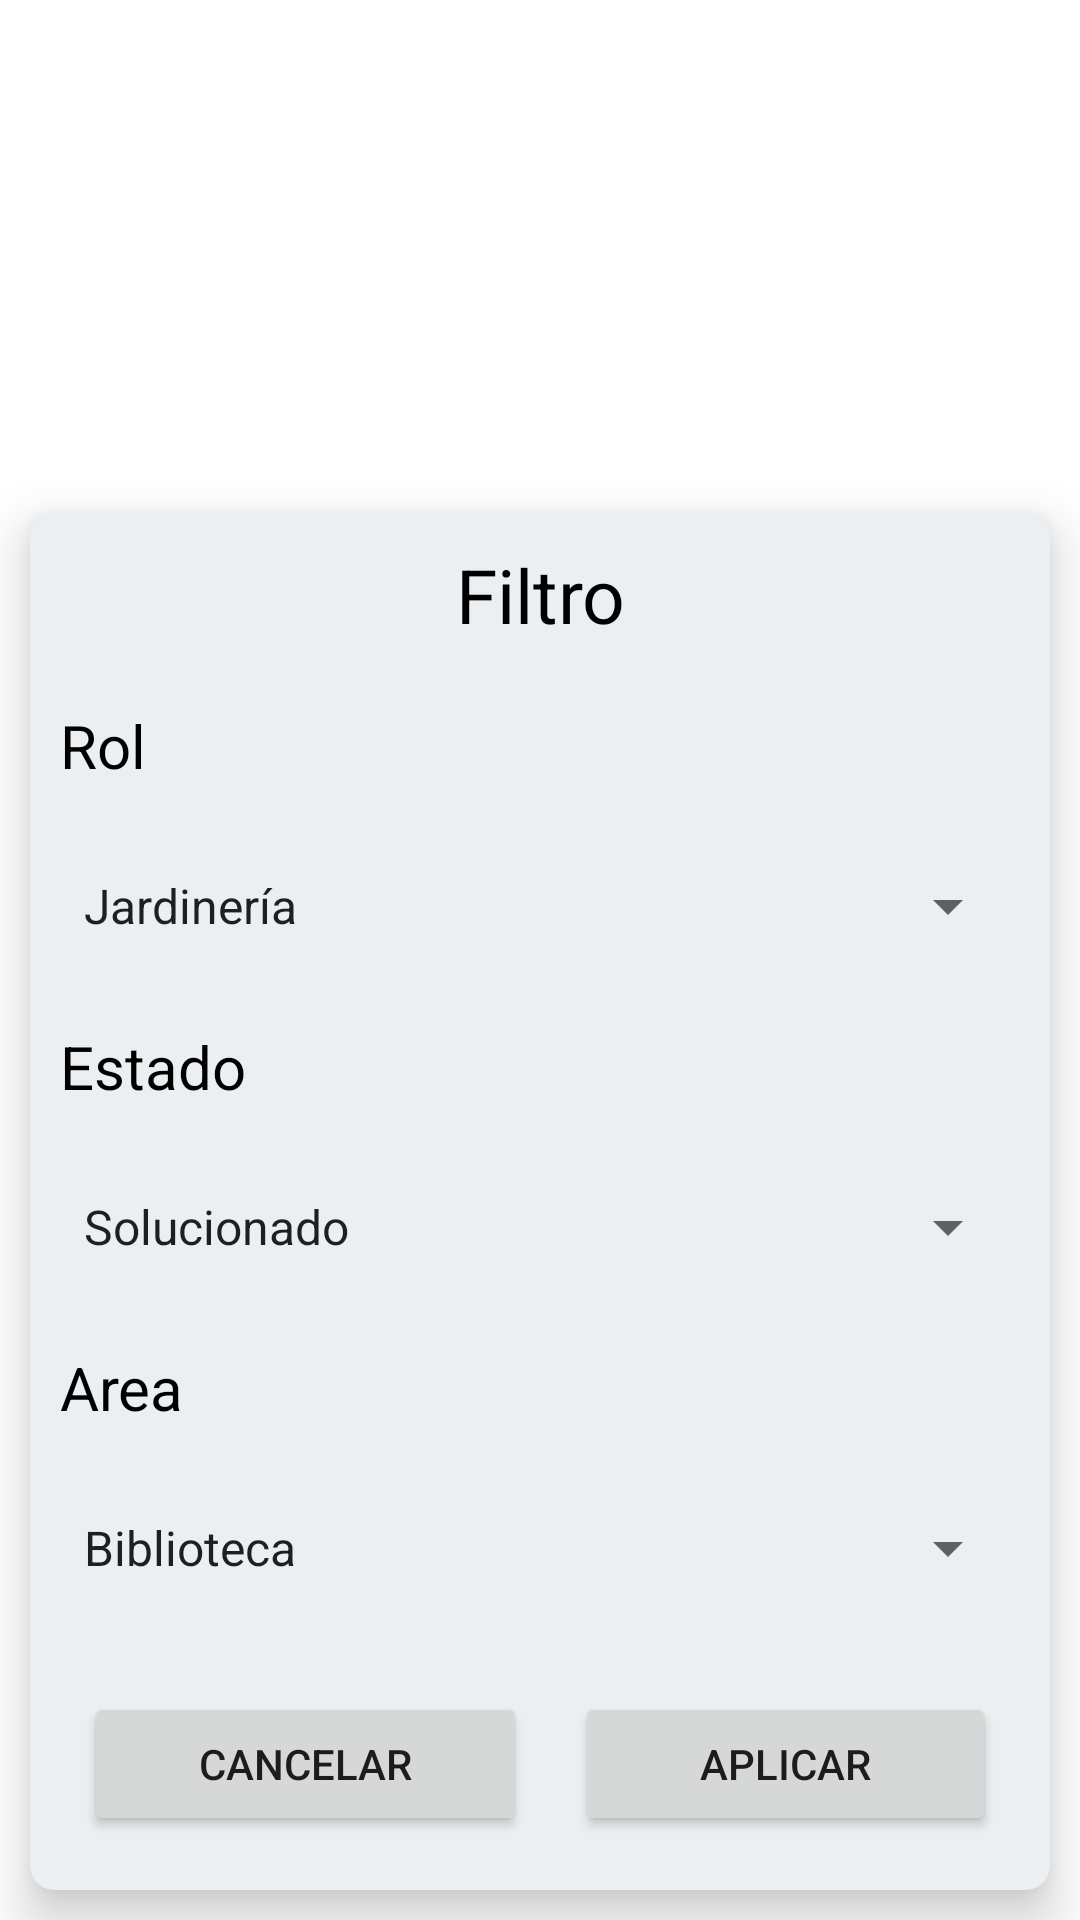

Write the Android layout XML for this screen, with the resource values it uses.
<!-- AndroidManifest.xml: application theme Theme.Mantenimiento_Control -->
<!-- res/layout/dialog_filtro.xml -->
<?xml version="1.0" encoding="utf-8"?>
<androidx.constraintlayout.widget.ConstraintLayout xmlns:android="http://schemas.android.com/apk/res/android"
    xmlns:app="http://schemas.android.com/apk/res-auto"
    xmlns:tools="http://schemas.android.com/tools"
    android:layout_width="match_parent"
    android:layout_height="wrap_content">

    <androidx.cardview.widget.CardView
        android:id="@+id/cardview"
        android:layout_width="match_parent"
        android:layout_height="wrap_content"
        android:layout_margin="10dp"
        android:layout_marginStart="10dp"
        android:layout_marginEnd="10dp"
        app:cardBackgroundColor="@color/BlueGrey50"
        app:cardCornerRadius="8dp"
        app:cardElevation="10dp"
        app:layout_constraintBottom_toBottomOf="parent"
        app:layout_constraintEnd_toEndOf="parent"
        app:layout_constraintStart_toStartOf="parent">

        <LinearLayout
            android:id="@+id/group1"
            android:layout_width="match_parent"
            android:layout_height="match_parent"
            android:orientation="vertical">

            <TextView
                android:layout_width="match_parent"
                android:layout_height="wrap_content"
                android:layout_margin="10dp"
                android:text="Filtro"
                android:textAlignment="center"
                android:textColor="@color/black"
                android:textSize="25sp" />

            <TextView
                android:id="@+id/txtDateTime"
                android:layout_width="match_parent"
                android:layout_height="wrap_content"
                android:layout_margin="10dp"
                android:layout_marginEnd="120dp"
                android:layout_marginRight="120dp"
                android:text="Rol"
                android:textColor="@color/black"
                android:textSize="20sp" />

            <Spinner
                android:id="@+id/spinner_roles"
                android:layout_width="match_parent"
                android:layout_height="40dp"
                android:layout_margin="10dp"
                android:entries="@array/roles" />

            <TextView
                android:id="@+id/txtEstado"
                android:layout_width="match_parent"
                android:layout_height="wrap_content"
                android:layout_margin="10dp"
                android:text="Estado"
                android:textColor="@color/black"
                android:textSize="20sp" />

            <Spinner
                android:id="@+id/spinner_estado"
                android:layout_width="match_parent"
                android:layout_height="40dp"
                android:layout_margin="10dp"
                android:entries="@array/estados" />

            <TextView
                android:id="@+id/txtArea"
                android:layout_width="match_parent"
                android:layout_height="wrap_content"
                android:layout_margin="10dp"
                android:text="Area"
                android:textColor="@color/black"
                android:textSize="20sp" />

            <Spinner
                android:id="@+id/spinner_areas"
                android:layout_width="match_parent"
                android:layout_height="40dp"
                android:layout_margin="10dp"
                android:entries="@array/areas" />

            <LinearLayout
                android:id="@+id/group2"
                android:layout_width="match_parent"
                android:layout_height="wrap_content"
                android:layout_margin="10dp"
                android:orientation="horizontal"
                app:layout_constraintTop_toBottomOf="@+id/group1"
                tools:layout_editor_absoluteX="10dp">

                <Button
                    android:id="@+id/button"
                    android:layout_width="wrap_content"
                    android:layout_height="wrap_content"
                    android:layout_marginStart="8dp"
                    android:layout_marginTop="8dp"
                    android:layout_marginEnd="8dp"
                    android:layout_marginBottom="8dp"
                    android:layout_weight="10"
                    android:text="Cancelar" />

                <Button
                    android:id="@+id/button2"
                    android:layout_width="wrap_content"
                    android:layout_height="wrap_content"
                    android:layout_marginStart="8dp"
                    android:layout_marginTop="8dp"
                    android:layout_marginEnd="8dp"
                    android:layout_marginBottom="8dp"
                    android:layout_weight="10"
                    android:text="Aplicar" />
            </LinearLayout>
        </LinearLayout>
    </androidx.cardview.widget.CardView>
</androidx.constraintlayout.widget.ConstraintLayout>
<!-- resources referenced by this layout -->
<resources>
  <string-array name="areas">
          <item>Biblioteca</item>
          //a_biblioteca
          <item>Campo</item>
          //a_campo
          <item>Centro de Computo</item>
          //a_c_computo
          <item>Edificio de Investigadores</item>
          //a_e_investigadores
          <item>Edificio Principal</item>
          //a_e_principal
          <item>Edificio H</item>
          //a_e_h
          <item>Estacionamiento</item>
          //a_estacionamiento
          <item>Explanada</item>
          //a_explanada
          <item>Humedales</item>
          //a_humedales
          <item>Jardines</item>
          //a_jardines
          <item>Nave Industrial</item>
          //a_nave_industrial
          <item>Lab. de Ambiental</item>
          //a_l_ambiental
          <item>Lab. de Bioquímica</item>
          //a_l_bioquimica
          <item>Patio</item>
      </string-array>
  <string-array name="estados">
          <item>Solucionado</item>
          <item>No Solucionado</item>
          <item>Pendiente</item>
          <item>En revisión</item>
          <item>Indefinido</item>
      </string-array>
  <string-array name="roles">
          <item>Jardinería</item>
          <item>Limpieza</item>
          <item>Mobiliario</item>
          <item>Dpto. de Electricista</item>
          <item>Centro de Computo</item>
          <item>Nave Industrial</item>
          <item>Taller de Electronica</item>
          <item>Lab. de Bioquímica</item>
          <item>Lab. de Ambiental</item>
          <item>Recursos Materiales</item>
      </string-array>
  <color name="BlueGrey50">#ECEFF1</color>
  <color name="black">#FF000000</color>
  <style name="Theme.Mantenimiento_Control" parent="Theme.MaterialComponents.DayNight.NoActionBar">
          
          <item name="colorPrimary">@color/orange</item>
          <item name="colorPrimaryVariant">@color/grisoscuro</item>
          <item name="colorOnPrimary">@color/white</item>
          
          <item name="colorSecondary">@color/teal_200</item>
          <item name="colorSecondaryVariant">@color/teal_700</item>
          <item name="colorOnSecondary">@color/black</item>
          
          <item name="android:statusBarColor">?attr/colorPrimaryVariant</item>
          
      </style>
  <color name="orange">#FF8A65</color>
  <color name="grisoscuro">#3E4042</color>
  <color name="white">#FFFFFFFF</color>
  <color name="teal_200">#FF03DAC5</color>
  <color name="teal_700">#FF018786</color>
</resources>
